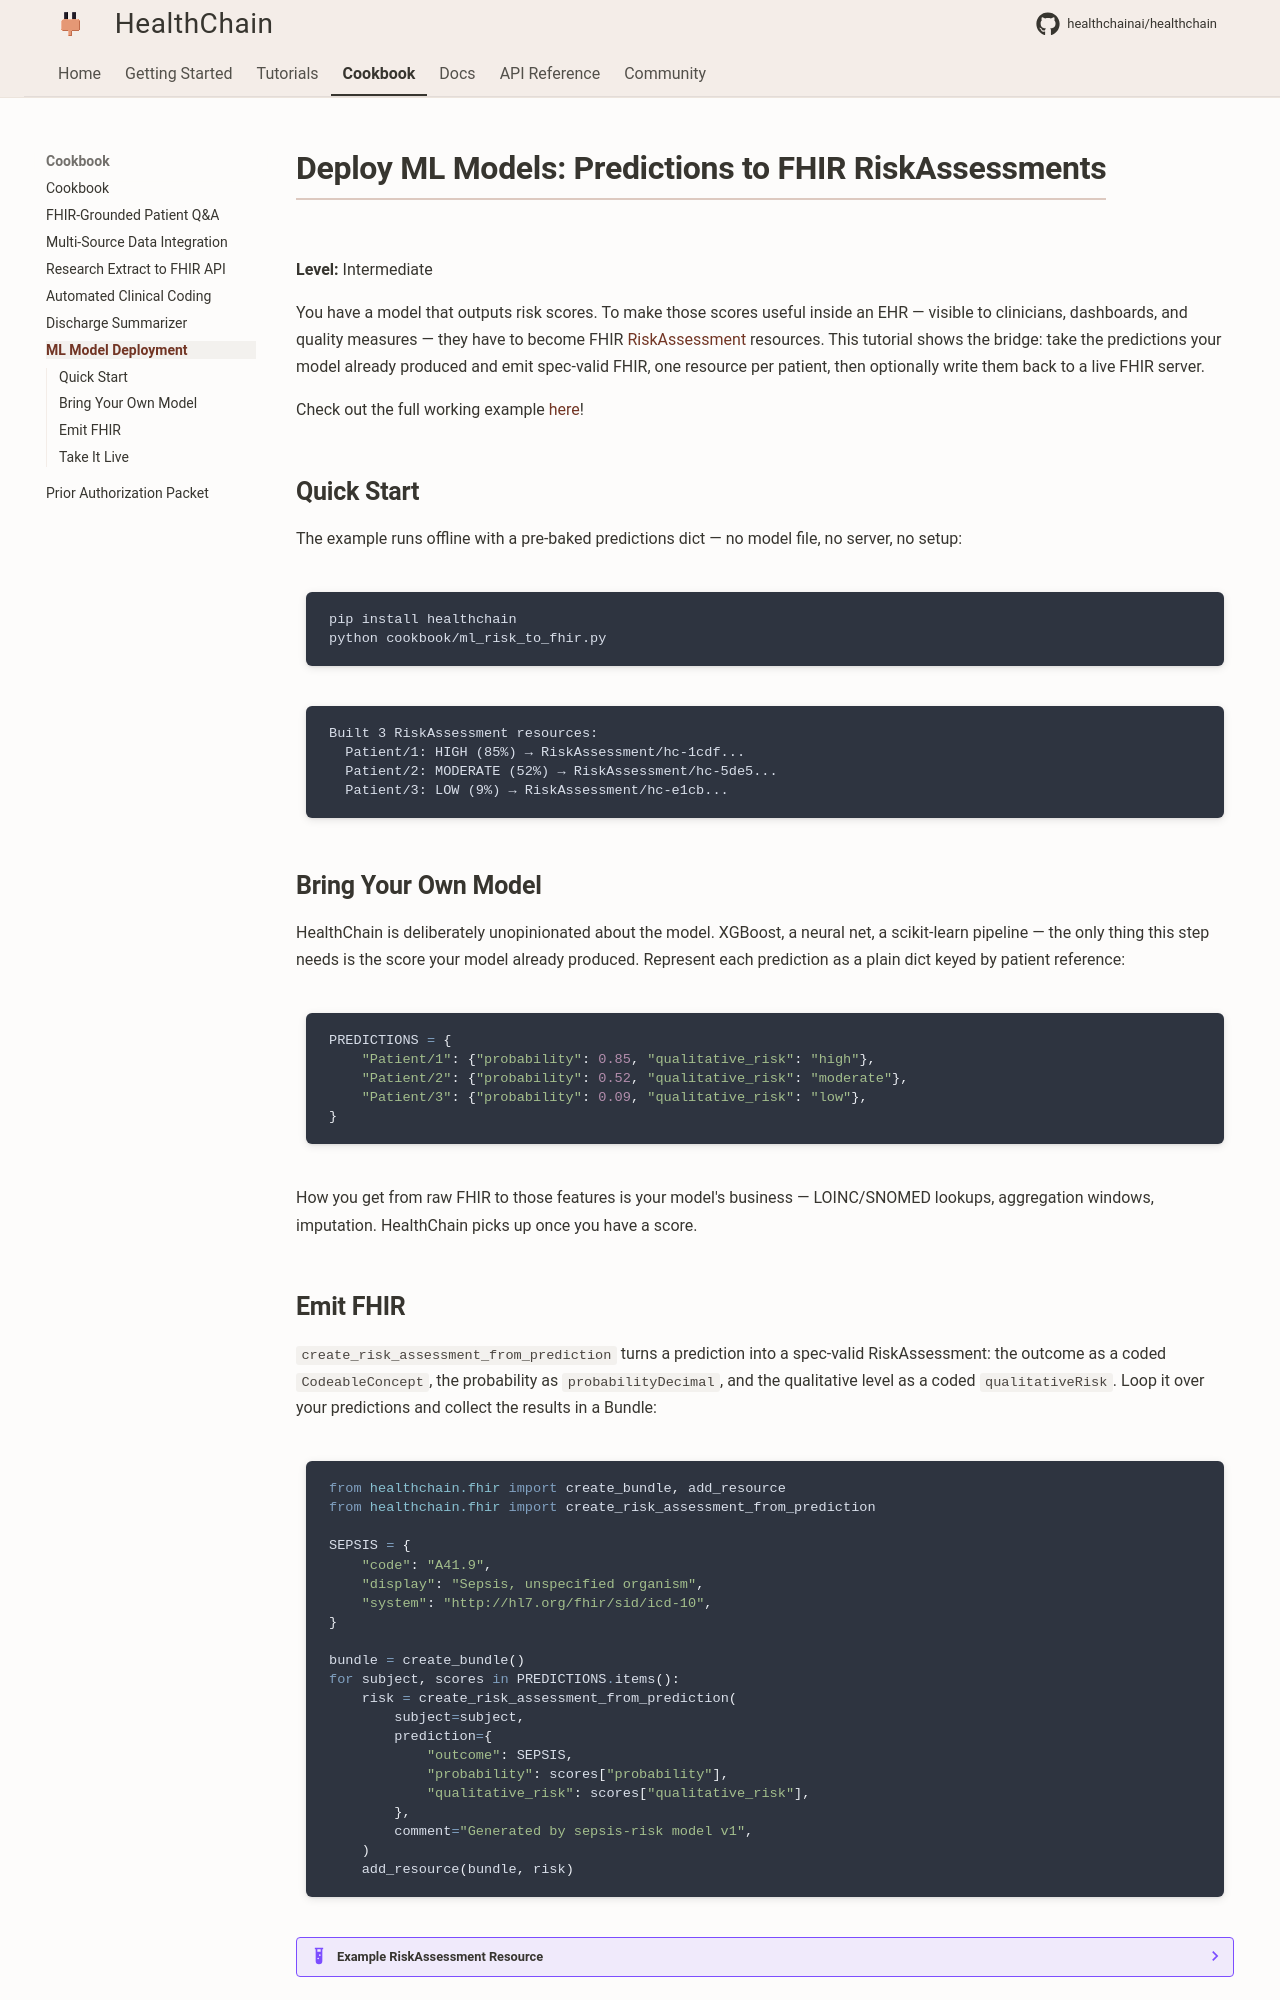

repository: dovel-pr17-validation-2/pr17r54-pypi-healthchain · page: cookbook/ml_model_deployment/index.html · generator: mkdocs

# Deploy ML Models: Predictions to FHIR RiskAssessments

**Level:** Intermediate

You have a model that outputs risk scores. To make those scores useful inside an EHR — visible to clinicians, dashboards, and quality measures — they have to become FHIR [RiskAssessment](https://www.hl7.org/fhir/riskassessment.html) resources. This tutorial shows the bridge: take the predictions your model already produced and emit spec-valid FHIR, one resource per patient, then optionally write them back to a live FHIR server.

Check out the full working example [here](https://github.com/healthchainai/HealthChain/tree/main/cookbook/ml_risk_to_fhir.py)!

## Quick Start

The example runs offline with a pre-baked predictions dict — no model file, no server, no setup:

```bash
pip install healthchain
python cookbook/ml_risk_to_fhir.py
```

```text
Built 3 RiskAssessment resources:
  Patient/1: HIGH (85%) → RiskAssessment/hc-1cdf...
  Patient/2: MODERATE (52%) → RiskAssessment/hc-5de5...
  Patient/3: LOW (9%) → RiskAssessment/hc-e1cb...
```

## Bring Your Own Model

HealthChain is deliberately unopinionated about the model. XGBoost, a neural net, a scikit-learn pipeline — the only thing this step needs is the score your model already produced. Represent each prediction as a plain dict keyed by patient reference:

```python
PREDICTIONS = {
    "Patient/1": {"probability": 0.85, "qualitative_risk": "high"},
    "Patient/2": {"probability": 0.52, "qualitative_risk": "moderate"},
    "Patient/3": {"probability": 0.09, "qualitative_risk": "low"},
}
```

How you get from raw FHIR to those features is your model's business — LOINC/SNOMED lookups, aggregation windows, imputation. HealthChain picks up once you have a score.
